Dataset: dataset_cnn (GitHub, VyetAnh/DATN_bellpepper). Classes: dry, healthy, wet.

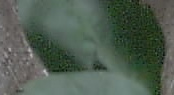
Label: healthy

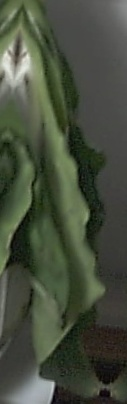
Label: wet

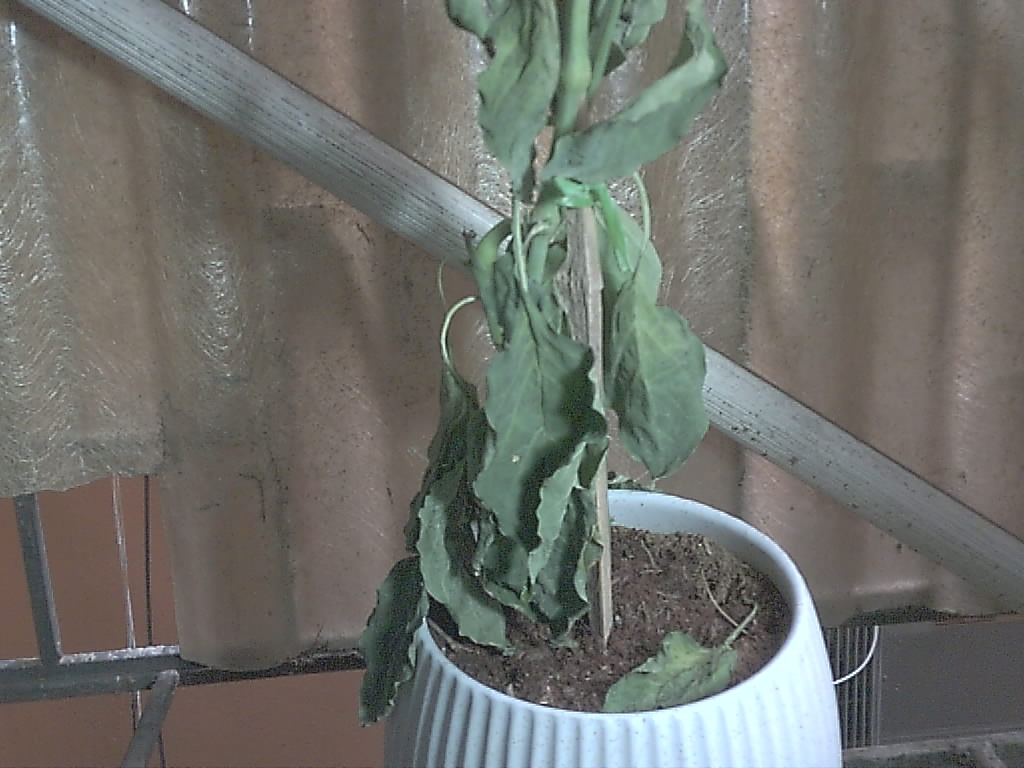
Label: dry

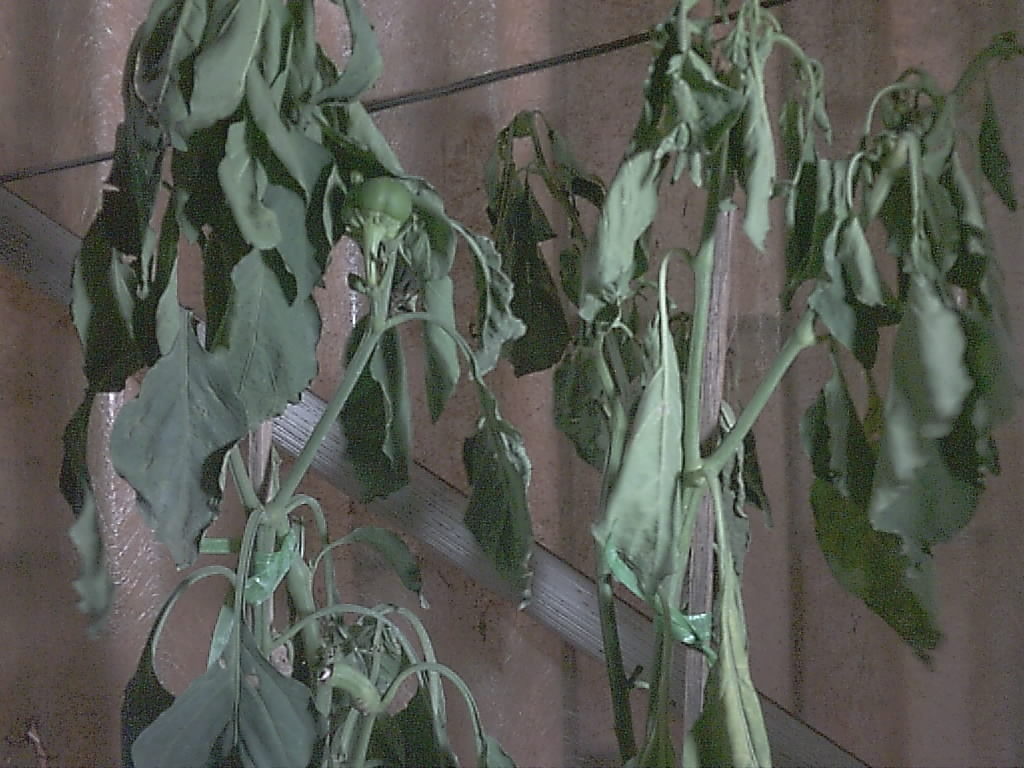
Label: dry

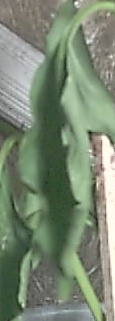
Label: wet

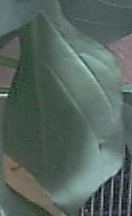
Label: healthy
